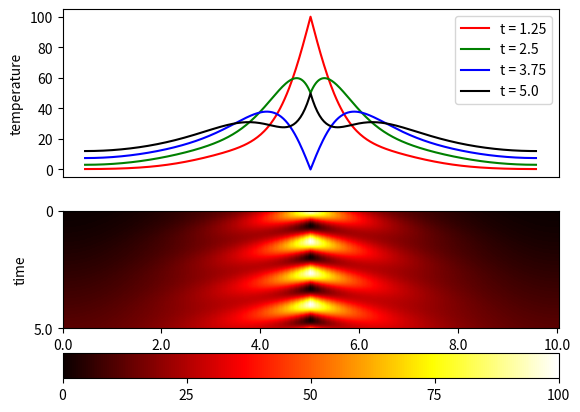

Write the Python code that produced this figure.
import numpy as np
import scipy as sp
import matplotlib.pyplot as plt

## This script shows how to solve 1D heat equation numerically.
# Here we have oscillating temperature in the middle

## initialise parameters of heat equation
depth = 10.
timeTotal = 5.
K = 1 # diffusion coefficient
period = 1. # heat oscillation period

## specify parameter for numerical solution
Nz = 400 # number of discrete step in space
dz = depth/Nz # size of discrete step in space
# array of each location in our discrete space
dt = 0.9*dz**2/2/K # size of discrete step in time, note that dt<=dz**2/2 for stability of numerical solution
Z_range = np.arange(0,depth+dz,dz)
t_range = np.arange(0, timeTotal, dt)
Nt = int(timeTotal/dt) # total number of discrete time points
midpoint = int(Nz/2) # mid point in discrete space

## initialise solution matrix
# each row for each different locations; each column for each time point
T = np.zeros((Nz+1, Nt+1)) 
#Tleft = 100*(np.sin(2*np.pi*t_range/period)+1)/2
#T[0,:] = Tleft

## iterate through each time point and calculate 
for i in range(1, Nt):
    # second derivative of temperature in space
    depth_2D = (T[0:-2, i-1]-2*T[1:-1,i-1]+T[2:,i-1])/dz**2
    # first derivative of temperature in time
    time_1D = K*depth_2D
    # calculate next time point temperature for each non-boundary point
    T[1:-1,i] = T[1:-1,i-1]+dt*time_1D
    T[midpoint,i] = 100*(np.sin(2*np.pi*dt*i/period)+1)/2
    # apply boundary condition on left/right end: no heat going in/out
    T[Nz,i] = T[Nz-1,i]
    T[0,i] = T[1,i]

## display the result
# we will plot heat distribution from four different time points
sampleT= int(Nt/4)
sampleTarray = sampleT*np.array([1,2,3,4])*timeTotal/Nt
sampleTarray = np.round(sampleTarray,2)
sampleTarray = list(map(str,sampleTarray))


# plot location vs temperature at four different time points
plt.subplot(211)
plt.plot(Z_range, T[:, 1*sampleT] , color = 'r', label= 't = '+sampleTarray[0])
plt.plot(Z_range, T[:, 2*sampleT] , color = 'g', label= 't = '+sampleTarray[1])
plt.plot(Z_range, T[:, 3*sampleT] , color = 'b', label= 't = '+sampleTarray[2])
plt.plot(Z_range, T[:, 4*sampleT] , color = 'k', label= 't = '+sampleTarray[3])
plt.ylabel('temperature')
plt.xticks([]) 
plt.legend(loc=1)

# make heatmap of temperature in location and time
plt.subplot(212)
Tshow = np.flipud(T[:, 0:].transpose())
plt.imshow(Tshow, cmap=plt.cm.hot, interpolation='nearest', origin='lower')
plt.axis('auto')
plt.axis([0, Nz+1, 0, Nt-sampleT+1])
zStep = int(Nz/5) # plot five locations on x-axis
xbound = np.arange(0, Nz+1, zStep)
xlabel = list(map(str, xbound*depth/Nz))
ybound = [0, Nt-sampleT]
timeStartDisplay =  round(timeTotal*sampleT/Nt, 2)
timeStartDisplay =  0
ylabel = list(map(str, [timeTotal, timeStartDisplay]))
plt.xticks(xbound, xlabel) 
plt.yticks(ybound, ylabel)
plt.xlabel('location')
plt.ylabel('time')
# setup color bar
Tmin = Tshow.min()
Tmax = Tshow.max()
Tstep = (Tmax-Tmin)/4
colorRange = np.arange(Tmin, Tmax+Tstep, Tstep)
colorRange = np.round(colorRange, 2)
plt.colorbar(orientation='horizontal', ticks = colorRange)

plt.show()


